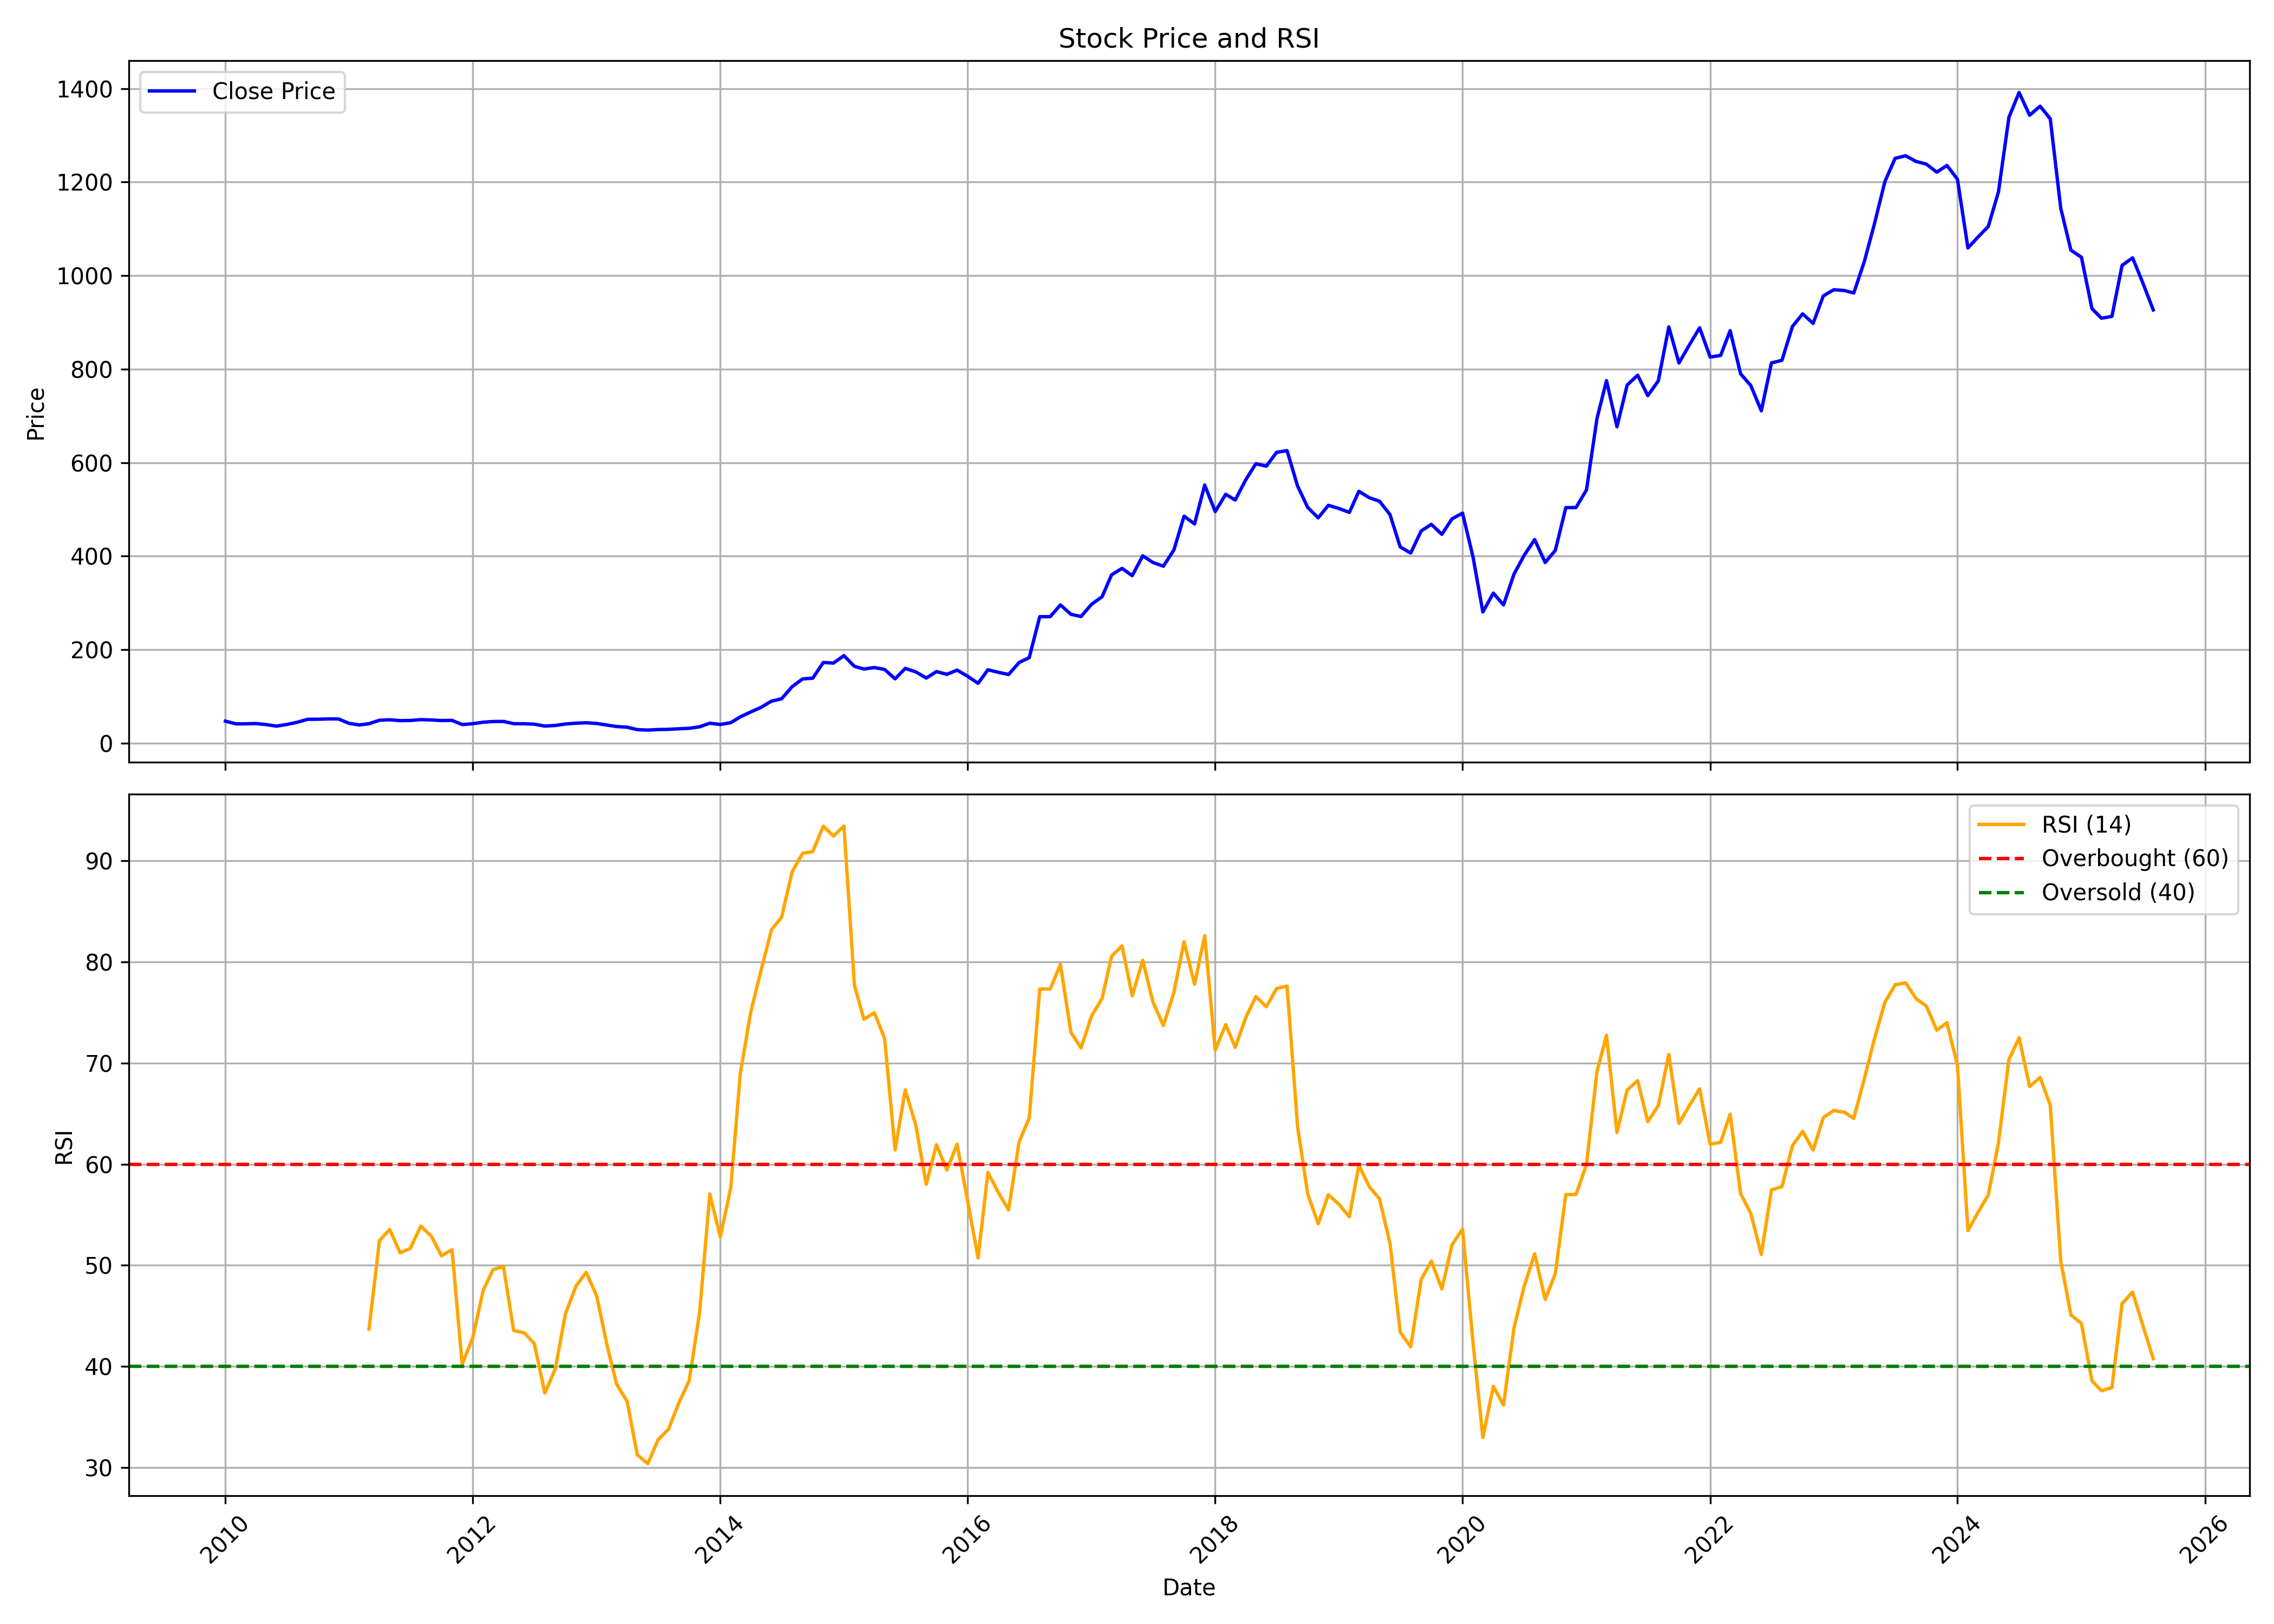

Source data for this figure (header and first rows):
, date, symbol, open, high, low, close, volume, rsi
0, 2010-01-01, SUNDRMFAST, 44.39, 52.91, 42.99, 47.13, 5676249, 
1, 2010-02-01, SUNDRMFAST, 47.02, 48.41, 40.44, 41.4, 1169833, 
2, 2010-03-01, SUNDRMFAST, 41.7, 46.55, 40.29, 41.42, 1413825, 
3, 2010-04-01, SUNDRMFAST, 41.7, 46.88, 40.82, 42.06, 1121816, 
4, 2010-05-01, SUNDRMFAST, 42.54, 43.1, 36.2, 39.85, 767461, 
5, 2010-06-01, SUNDRMFAST, 41.3, 41.3, 34.64, 36.52, 1308995, 
6, 2010-07-01, SUNDRMFAST, 37.34, 43.71, 36.69, 40.05, 1914947, 
7, 2010-08-01, SUNDRMFAST, 40.1, 52.27, 39, 44.68, 4614758, 
8, 2010-09-01, SUNDRMFAST, 44.84, 56.65, 44.84, 51.09, 4760115, 
9, 2010-10-01, SUNDRMFAST, 51.38, 56.82, 49.55, 51.21, 3865929, 
10, 2010-11-01, SUNDRMFAST, 52.68, 62.01, 49.59, 51.9, 8382211, 
11, 2010-12-01, SUNDRMFAST, 53.08, 56.68, 49.2, 51.85, 3172529, 
12, 2011-01-01, SUNDRMFAST, 52.38, 53.08, 41.71, 42.41, 2125533, 
13, 2011-02-01, SUNDRMFAST, 42.53, 43.67, 37.46, 38.97, 1574889, 
14, 2011-03-01, SUNDRMFAST, 38.64, 42.2, 36.8, 41.71, 1526441, 43.69
15, 2011-04-01, SUNDRMFAST, 41.71, 52.1, 41.71, 49.07, 1718327, 52.46
16, 2011-05-01, SUNDRMFAST, 49.81, 53.65, 46.7, 50.09, 1898808, 53.54
17, 2011-06-01, SUNDRMFAST, 51.12, 51.12, 46.25, 48.21, 781864, 51.23
18, 2011-07-01, SUNDRMFAST, 48.58, 55.45, 48.08, 48.58, 1334841, 51.67
19, 2011-08-01, SUNDRMFAST, 48.83, 54.21, 45.15, 50.4, 1514352, 53.88
20, 2011-09-01, SUNDRMFAST, 50.4, 55.45, 47.46, 49.7, 701826, 52.87
21, 2011-10-01, SUNDRMFAST, 49.24, 50.9, 47.09, 48.37, 427854, 50.94
22, 2011-11-01, SUNDRMFAST, 48, 52.72, 48, 48.79, 1118836, 51.54
23, 2011-12-01, SUNDRMFAST, 49.33, 53.71, 38.9, 39.89, 478878, 40.23
24, 2012-01-01, SUNDRMFAST, 39.73, 43.74, 38.65, 41.59, 879462, 42.81
25, 2012-02-01, SUNDRMFAST, 42.04, 49.66, 41.42, 44.86, 889822, 47.5
26, 2012-03-01, SUNDRMFAST, 45.16, 49.68, 42.65, 46.38, 525547, 49.58
27, 2012-04-01, SUNDRMFAST, 46.84, 50.85, 43.57, 46.58, 1920852, 49.87
28, 2012-05-01, SUNDRMFAST, 46.84, 48.01, 40.44, 41.73, 573465, 43.54
29, 2012-06-01, SUNDRMFAST, 40.98, 44.08, 39.35, 41.57, 567745, 43.34
30, 2012-07-01, SUNDRMFAST, 42.24, 45.73, 38.46, 40.71, 862761, 42.25
31, 2012-08-01, SUNDRMFAST, 40.33, 42.41, 35.78, 36.59, 1441992, 37.37
32, 2012-09-01, SUNDRMFAST, 36.55, 39.1, 36.04, 37.91, 1445709, 39.76
33, 2012-10-01, SUNDRMFAST, 38.33, 43.56, 38.16, 41.1, 1252059, 45.22
34, 2012-11-01, SUNDRMFAST, 40.8, 46.62, 40.29, 42.8, 1911174, 47.93
35, 2012-12-01, SUNDRMFAST, 43.14, 47.14, 42.5, 43.66, 1199463, 49.31
36, 2013-01-01, SUNDRMFAST, 44.31, 50.54, 41.29, 42.16, 1970626, 46.98
37, 2013-02-01, SUNDRMFAST, 42.24, 45.38, 37.9, 38.67, 1382201, 42.04
38, 2013-03-01, SUNDRMFAST, 38.28, 39.36, 32.82, 35.62, 435996, 38.24
39, 2013-04-01, SUNDRMFAST, 34.84, 36.99, 32.91, 34.15, 483081, 36.54
40, 2013-05-01, SUNDRMFAST, 34.15, 35.1, 28.22, 28.99, 1080974, 31.25
41, 2013-06-01, SUNDRMFAST, 29.94, 30.11, 26.37, 28.05, 969455, 30.39
42, 2013-07-01, SUNDRMFAST, 28.67, 31.31, 27.87, 29.15, 442012, 32.73
43, 2013-08-01, SUNDRMFAST, 29.5, 31.53, 26.64, 29.63, 498467, 33.79
44, 2013-09-01, SUNDRMFAST, 29.37, 34.17, 28.53, 30.82, 1831971, 36.42
45, 2013-10-01, SUNDRMFAST, 30.52, 33.16, 30.52, 31.79, 599041, 38.57
46, 2013-11-01, SUNDRMFAST, 32.41, 38.13, 31.88, 35.09, 1587522, 45.34
47, 2013-12-01, SUNDRMFAST, 36.46, 46.35, 36.46, 42.68, 1794707, 57.05
48, 2014-01-01, SUNDRMFAST, 43.35, 43.71, 37.84, 40.04, 1077005, 52.81
49, 2014-02-01, SUNDRMFAST, 41.11, 44.74, 38.29, 43.84, 1765956, 57.69
50, 2014-03-01, SUNDRMFAST, 43.89, 57.55, 42.55, 56.25, 4713916, 68.96
51, 2014-04-01, SUNDRMFAST, 56.61, 69.78, 54.37, 66.82, 5554748, 75.06
52, 2014-05-01, SUNDRMFAST, 66.82, 80.57, 63.82, 76.54, 5969275, 79.12
53, 2014-06-01, SUNDRMFAST, 77.93, 93.6, 73.31, 89.84, 4466931, 83.16
54, 2014-07-01, SUNDRMFAST, 91.96, 107.4, 88.21, 95, 3485838, 84.42
55, 2014-08-01, SUNDRMFAST, 95.04, 126.5, 91.78, 120.9, 8872706, 88.91
56, 2014-09-01, SUNDRMFAST, 122.2, 153.9, 117.4, 137.4, 6102240, 90.74
57, 2014-10-01, SUNDRMFAST, 136.3, 156.6, 134.6, 139.1, 5662302, 90.9
58, 2014-11-01, SUNDRMFAST, 140.3, 187.9, 138, 172.6, 8976247, 93.41
59, 2014-12-01, SUNDRMFAST, 173.2, 180.5, 156.9, 171.4, 2578532, 92.44
... 128 more rows
